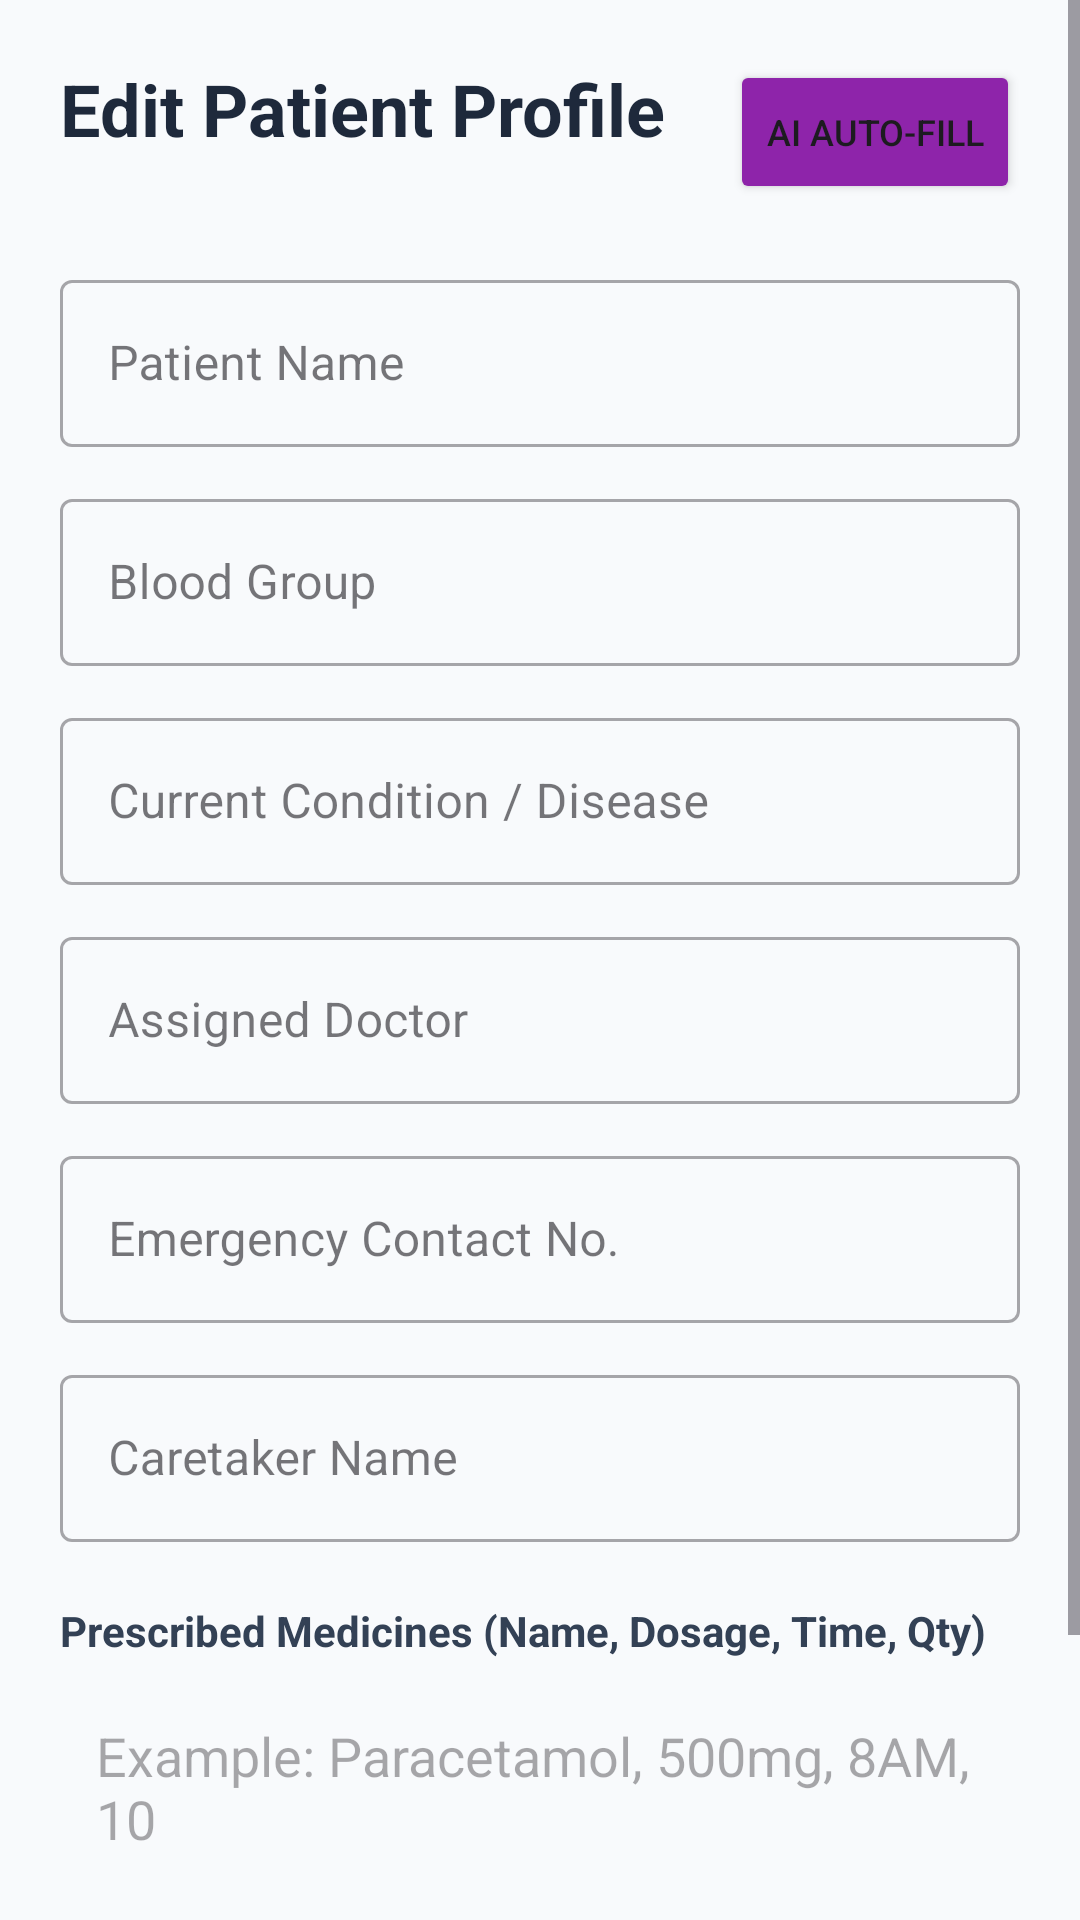

Layout XML and referenced resources for this Android screen:
<!-- AndroidManifest.xml: application theme Theme.PrathamaChikitse -->
<!-- res/layout/activity_patient_edit.xml -->
<?xml version="1.0" encoding="utf-8"?>
<ScrollView xmlns:android="http://schemas.android.com/apk/res/android"
    xmlns:app="http://schemas.android.com/apk/res-auto"
    android:layout_width="match_parent"
    android:layout_height="match_parent"
    android:background="#F8FAFC">

    <LinearLayout
        android:layout_width="match_parent"
        android:layout_height="wrap_content"
        android:orientation="vertical"
        android:padding="20dp">

        <RelativeLayout
            android:layout_width="match_parent"
            android:layout_height="wrap_content"
            android:layout_marginBottom="20dp">

            <TextView
                android:layout_width="wrap_content"
                android:layout_height="wrap_content"
                android:text="Edit Patient Profile"
                android:textSize="24sp"
                android:textStyle="bold"
                android:textColor="#1E293B"
                android:layout_alignParentStart="true"/>

            <Button
                android:id="@+id/btnAiFill"
                android:layout_width="wrap_content"
                android:layout_height="wrap_content"
                android:text="AI AUTO-FILL"
                android:textSize="12sp"
                android:backgroundTint="#8E24AA"
                android:layout_alignParentEnd="true"
                app:cornerRadius="20dp"/>
        </RelativeLayout>

        <com.google.android.material.textfield.TextInputLayout
            android:layout_width="match_parent"
            android:layout_height="wrap_content"
            android:hint="Patient Name"
            style="@style/Widget.MaterialComponents.TextInputLayout.OutlinedBox">
            <com.google.android.material.textfield.TextInputEditText
                android:id="@+id/etName"
                android:layout_width="match_parent"
                android:layout_height="wrap_content"/>
        </com.google.android.material.textfield.TextInputLayout>

        <com.google.android.material.textfield.TextInputLayout
            android:layout_width="match_parent"
            android:layout_height="wrap_content"
            android:layout_marginTop="12dp"
            android:hint="Blood Group"
            style="@style/Widget.MaterialComponents.TextInputLayout.OutlinedBox">
            <com.google.android.material.textfield.TextInputEditText
                android:id="@+id/etBloodGroup"
                android:layout_width="match_parent"
                android:layout_height="wrap_content"/>
        </com.google.android.material.textfield.TextInputLayout>

        <com.google.android.material.textfield.TextInputLayout
            android:layout_width="match_parent"
            android:layout_height="wrap_content"
            android:layout_marginTop="12dp"
            android:hint="Current Condition / Disease"
            style="@style/Widget.MaterialComponents.TextInputLayout.OutlinedBox">
            <com.google.android.material.textfield.TextInputEditText
                android:id="@+id/etDisease"
                android:layout_width="match_parent"
                android:layout_height="wrap_content"/>
        </com.google.android.material.textfield.TextInputLayout>

        <com.google.android.material.textfield.TextInputLayout
            android:layout_width="match_parent"
            android:layout_height="wrap_content"
            android:layout_marginTop="12dp"
            android:hint="Assigned Doctor"
            style="@style/Widget.MaterialComponents.TextInputLayout.OutlinedBox">
            <com.google.android.material.textfield.TextInputEditText
                android:id="@+id/etDoctor"
                android:layout_width="match_parent"
                android:layout_height="wrap_content"/>
        </com.google.android.material.textfield.TextInputLayout>

        <com.google.android.material.textfield.TextInputLayout
            android:layout_width="match_parent"
            android:layout_height="wrap_content"
            android:layout_marginTop="12dp"
            android:hint="Emergency Contact No."
            style="@style/Widget.MaterialComponents.TextInputLayout.OutlinedBox">
            <com.google.android.material.textfield.TextInputEditText
                android:id="@+id/etEmergency"
                android:layout_width="match_parent"
                android:layout_height="wrap_content"
                android:inputType="phone"/>
        </com.google.android.material.textfield.TextInputLayout>

        <com.google.android.material.textfield.TextInputLayout
            android:layout_width="match_parent"
            android:layout_height="wrap_content"
            android:layout_marginTop="12dp"
            android:hint="Caretaker Name"
            style="@style/Widget.MaterialComponents.TextInputLayout.OutlinedBox">
            <com.google.android.material.textfield.TextInputEditText
                android:id="@+id/etCaretaker"
                android:layout_width="match_parent"
                android:layout_height="wrap_content"/>
        </com.google.android.material.textfield.TextInputLayout>

        <TextView
            android:layout_width="wrap_content"
            android:layout_height="wrap_content"
            android:text="Prescribed Medicines (Name, Dosage, Time, Qty)"
            android:layout_marginTop="20dp"
            android:textStyle="bold"
            android:textColor="#334155"/>

        <EditText
            android:id="@+id/etMedicines"
            android:layout_width="match_parent"
            android:layout_height="wrap_content"
            android:hint="Example: Paracetamol, 500mg, 8AM, 10"
            android:inputType="textMultiLine"
            android:minLines="3"
            android:gravity="top"
            android:layout_marginTop="8dp"
            android:padding="12dp"
            android:background="@drawable/bg_light_grey"/>

        <Button
            android:id="@+id/btnSave"
            android:layout_width="match_parent"
            android:layout_height="56dp"
            android:layout_marginTop="24dp"
            android:text="SAVE PROFILE &amp; SYNC MEDICINES"
            android:backgroundTint="#1565C0"
            app:cornerRadius="12dp"/>

    </LinearLayout>
</ScrollView>
<!-- resources referenced by this layout -->
<resources>
  <style name="Theme.PrathamaChikitse" parent="Theme.Material3.DayNight.NoActionBar">
          <item name="colorPrimary">@color/primary_brand</item>
          <item name="colorSecondary">@color/accent_medical</item>
          <item name="android:windowBackground">@color/bg_soft</item>
          <item name="android:statusBarColor">@color/primary_dark</item>
      </style>
  <color name="primary_brand">#0056D2</color>
  <color name="accent_medical">#00BFA5</color>
  <color name="bg_soft">#F8FAFD</color>
  <color name="primary_dark">#003A94</color>
</resources>
